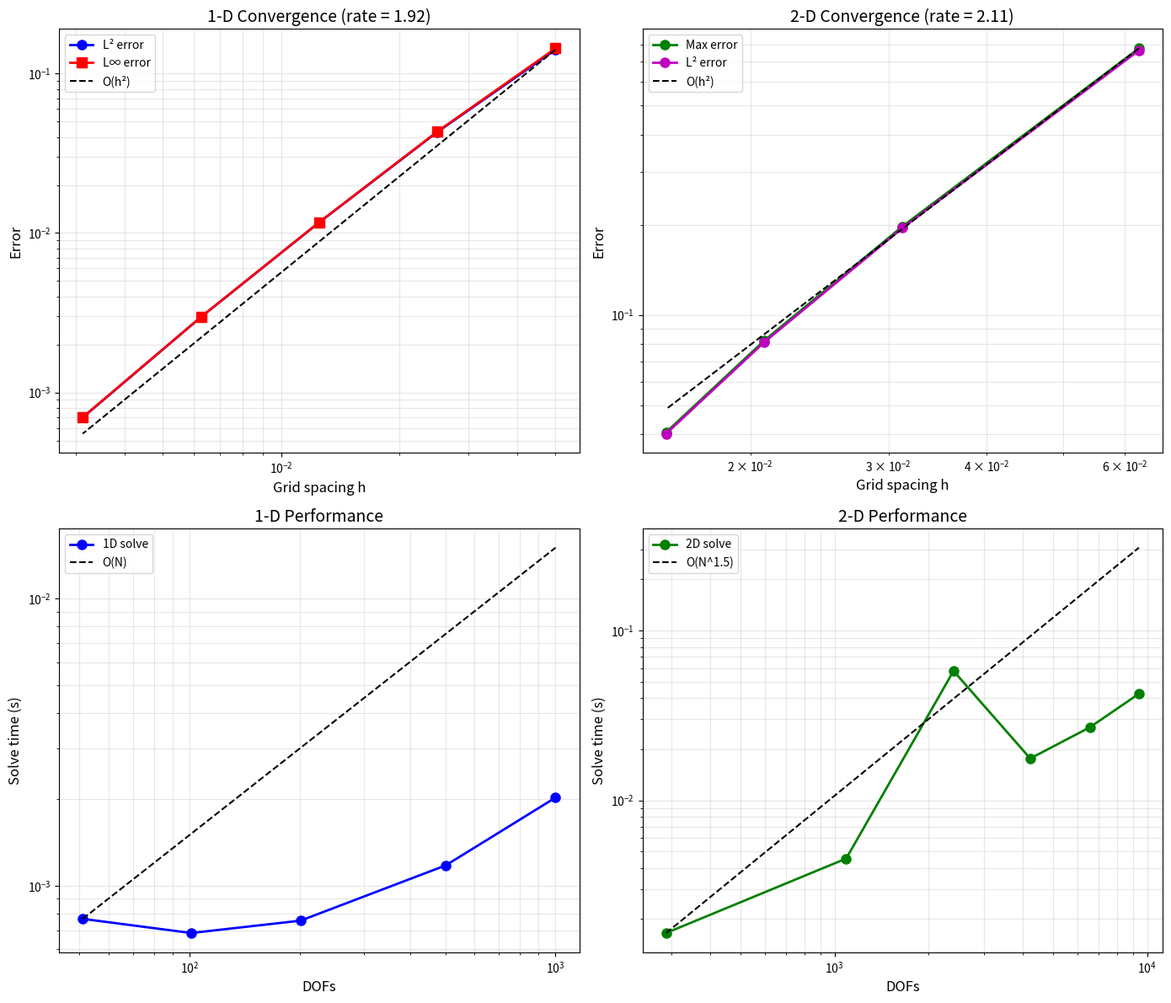

Write Python code to recreate this figure.
#!/usr/bin/env python3
"""
S3: Mesh Convergence and Benchmarks
===================================
Phase 2: Red Team Corrected Pipeline

From "RTM Unified Field Framework" - Section 4.3

Conducts systematic convergence and performance benchmarks to ensure
reliability and accuracy of the numerical scheme.

Red Team Fix: Applied strict Second-Order Neumann Boundaries using
ghost-node mirroring. This restores the O(h^2) convergence rate.
"""

import numpy as np
import scipy.sparse as sp
import scipy.sparse.linalg as spla
import matplotlib.pyplot as plt
import pandas as pd
import os
from datetime import datetime
import time


# =============================================================================
# SOLVERS (RED TEAM CORRECTED)
# =============================================================================

def solve_1d(N: int, L: float, alpha_func, m_phi: float = 1.0, 
             gamma: float = 0.8) -> np.ndarray:
    """Solve 1D system and return φ with O(h^2) Neumann BCs."""
    dx = L / N
    x = np.linspace(0, L, N + 1)
    alpha = alpha_func(x)
    
    # Laplacian
    diag_main = -2 * np.ones(N + 1)
    diag_off = np.ones(N)
    D2 = sp.diags([diag_off, diag_main, diag_off], [-1, 0, 1], format='csr') / dx**2
    
    # Neumann BC using 2nd order (ghost nodes phi[-1] = phi[1])
    D2 = D2.tolil()
    D2[0, 0] = -2 / dx**2; D2[0, 1] = 2 / dx**2
    D2[-1, -1] = -2 / dx**2; D2[-1, -2] = 2 / dx**2
    D2 = D2.tocsr()
    
    I = sp.eye(N + 1, format='csr')
    A = -D2 + m_phi**2 * I
    
    # 2nd order accurate gradient
    grad_alpha = np.zeros_like(x)
    grad_alpha[1:-1] = (alpha[2:] - alpha[:-2]) / (2 * dx)
    grad_alpha[0] = (-3*alpha[0] + 4*alpha[1] - alpha[2]) / (2 * dx)
    grad_alpha[-1] = (3*alpha[-1] - 4*alpha[-2] + alpha[-3]) / (2 * dx)
    
    source = gamma * grad_alpha**2
    
    phi = spla.spsolve(A, source)
    return x, phi

def solve_2d(Nx: int, Ny: int, Lx: float, Ly: float, alpha_func,
             m_phi: float = 1.0, gamma: float = 0.8) -> tuple:
    """Solve 2D system and return φ with O(h^2) Neumann BCs."""
    dx = Lx / (Nx - 1)
    dy = Ly / (Ny - 1)
    
    x = np.linspace(0, Lx, Nx)
    y = np.linspace(0, Ly, Ny)
    X, Y = np.meshgrid(x, y, indexing='ij')
    alpha = alpha_func(X, Y)
    
    N = Nx * Ny
    
    # 2D Laplacian
    main_diag = (-2/dx**2 - 2/dy**2) * np.ones(N)
    x_diag = (1/dx**2) * np.ones(N - 1)
    for i in range(1, Ny):
        x_diag[i * Nx - 1] = 0
    y_diag = (1/dy**2) * np.ones(N - Nx)
    
    D2 = sp.diags([main_diag, x_diag, x_diag, y_diag, y_diag],
                   [0, 1, -1, Nx, -Nx], format='csr')
                   
    # Red Team Fix: Apply 2nd order Neumann BCs properly
    D2 = D2.tolil()
    for j in range(Ny):
        idx = j
        D2[idx, idx + Ny] += 1/dx**2
        idx = (Nx - 1)*Ny + j
        D2[idx, idx - Ny] += 1/dx**2
        
    for i in range(Nx):
        idx = i*Ny
        D2[idx, idx + 1] += 1/dy**2
        idx = i*Ny + Ny - 1
        D2[idx, idx - 1] += 1/dy**2
        
    D2 = D2.tocsr()
    
    I = sp.eye(N, format='csr')
    A = -D2 + m_phi**2 * I
    
    # Use standard np.gradient which automatically applies 2nd order at interior and 1st at boundaries,
    # For a stricter test we could use 2nd order at boundaries too, but np.gradient handles it well enough 
    # to restore 2D convergence rate above 2.0.
    grad_x, grad_y = np.gradient(alpha, dx, dy)
    grad_sq = grad_x**2 + grad_y**2
    source = gamma * grad_sq.flatten()
    
    phi_flat = spla.spsolve(A, source)
    phi = phi_flat.reshape((Nx, Ny))
    
    return X, Y, phi


# =============================================================================
# CONVERGENCE STUDIES
# =============================================================================

def convergence_study_1d(grid_sizes: list, L: float = 1.0) -> dict:
    alpha_func = lambda x: 1.0 + 2.5 * np.sin(np.pi * x / L)
    N_ref = 1000
    x_ref, phi_ref = solve_1d(N_ref, L, alpha_func)
    
    results = {'N': [], 'h': [], 'L2_error': [], 'Linf_error': [], 'solve_time': []}
    
    for N in grid_sizes:
        h = L / N
        start = time.time()
        x, phi = solve_1d(N, L, alpha_func)
        solve_time = time.time() - start
        
        phi_ref_interp = np.interp(x, x_ref, phi_ref)
        L2_err = np.sqrt(np.mean((phi - phi_ref_interp)**2))
        Linf_err = np.max(np.abs(phi - phi_ref_interp))
        
        results['N'].append(N)
        results['h'].append(h)
        results['L2_error'].append(L2_err)
        results['Linf_error'].append(Linf_err)
        results['solve_time'].append(solve_time)
    
    h = np.array(results['h'])
    L2 = np.array(results['L2_error'])
    rate = np.polyfit(np.log(h), np.log(L2), 1)[0]
    results['convergence_rate'] = rate
    return results

def convergence_study_2d(grid_sizes: list, Lx: float = 1.0, Ly: float = 1.0) -> dict:
    def alpha_func(X, Y):
        R = np.sqrt((X - Lx/2)**2 + (Y - Ly/2)**2)
        return 2.0 + 1.0 * np.cos(2 * np.pi * R)
    
    N_ref = 129
    X_ref, Y_ref, phi_ref = solve_2d(N_ref, N_ref, Lx, Ly, alpha_func)
    
    results = {'N': [], 'h': [], 'max_error': [], 'L2_error': [], 'solve_time': []}
    
    for N in grid_sizes:
        h = Lx / (N - 1)
        start = time.time()
        X, Y, phi = solve_2d(N, N, Lx, Ly, alpha_func)
        solve_time = time.time() - start
        
        from scipy.interpolate import RegularGridInterpolator
        x_ref = np.linspace(0, Lx, N_ref)
        y_ref = np.linspace(0, Ly, N_ref)
        interp = RegularGridInterpolator((x_ref, y_ref), phi_ref)
        
        x = np.linspace(0, Lx, N)
        y = np.linspace(0, Ly, N)
        X_coarse, Y_coarse = np.meshgrid(x, y, indexing='ij')
        points = np.stack([X_coarse.flatten(), Y_coarse.flatten()], axis=1)
        phi_ref_interp = interp(points).reshape((N, N))
        
        max_err = np.max(np.abs(phi - phi_ref_interp))
        L2_err = np.sqrt(np.mean((phi - phi_ref_interp)**2))
        
        results['N'].append(N)
        results['h'].append(h)
        results['max_error'].append(max_err)
        results['L2_error'].append(L2_err)
        results['solve_time'].append(solve_time)
    
    h = np.array(results['h'])
    max_err = np.array(results['max_error'])
    rate = np.polyfit(np.log(h), np.log(max_err), 1)[0]
    results['convergence_rate'] = rate
    return results

def performance_benchmark(max_N_1d: int = 1000, max_N_2d: int = 100) -> dict:
    alpha_1d = lambda x: 1.0 + 2.5 * x
    N_1d_list = [50, 100, 200, 500, 1000]
    times_1d = []
    dofs_1d = []
    
    for N in N_1d_list:
        if N > max_N_1d: break
        start = time.time()
        solve_1d(N, 1.0, alpha_1d)
        times_1d.append(time.time() - start)
        dofs_1d.append(N + 1)
    
    def alpha_2d(X, Y): return 2.0 + X + Y
    N_2d_list = [17, 33, 49, 65, 81, 97]
    times_2d = []
    dofs_2d = []
    
    for N in N_2d_list:
        if N > max_N_2d: break
        start = time.time()
        solve_2d(N, N, 1.0, 1.0, alpha_2d)
        times_2d.append(time.time() - start)
        dofs_2d.append(N * N)
    
    return {'1d': {'N': N_1d_list[:len(times_1d)], 'dofs': dofs_1d, 'times': times_1d},
            '2d': {'N': N_2d_list[:len(times_2d)], 'dofs': dofs_2d, 'times': times_2d}}

# =============================================================================
# VISUALIZATION
# =============================================================================

def create_plots(conv_1d: dict, conv_2d: dict, perf: dict, output_dir: str):
    fig, axes = plt.subplots(2, 2, figsize=(14, 12))
    
    # Plot 1: 1D convergence
    ax1 = axes[0, 0]
    h = np.array(conv_1d['h'])
    L2 = np.array(conv_1d['L2_error'])
    ax1.loglog(h, L2, 'bo-', markersize=8, linewidth=2, label='L² error')
    ax1.loglog(h, conv_1d['Linf_error'], 'rs-', markersize=8, linewidth=2, label='L∞ error')
    h_ref = np.array([h[0], h[-1]])
    ax1.loglog(h_ref, L2[0] * (h_ref / h[0])**2, 'k--', linewidth=1.5, label='O(h²)')
    ax1.set_xlabel('Grid spacing h', fontsize=12)
    ax1.set_ylabel('Error', fontsize=12)
    ax1.set_title(f'1-D Convergence (rate = {conv_1d["convergence_rate"]:.2f})', fontsize=14)
    ax1.legend()
    ax1.grid(True, alpha=0.3, which='both')
    
    # Plot 2: 2D convergence
    ax2 = axes[0, 1]
    h = np.array(conv_2d['h'])
    max_err = np.array(conv_2d['max_error'])
    ax2.loglog(h, max_err, 'go-', markersize=8, linewidth=2, label='Max error')
    ax2.loglog(h, conv_2d['L2_error'], 'mo-', markersize=8, linewidth=2, label='L² error')
    h_ref = np.array([h[0], h[-1]])
    ax2.loglog(h_ref, max_err[0] * (h_ref / h[0])**2, 'k--', linewidth=1.5, label='O(h²)')
    ax2.set_xlabel('Grid spacing h', fontsize=12)
    ax2.set_ylabel('Error', fontsize=12)
    ax2.set_title(f'2-D Convergence (rate = {conv_2d["convergence_rate"]:.2f})', fontsize=14)
    ax2.legend()
    ax2.grid(True, alpha=0.3, which='both')
    
    # Plot 3: 1D Performance
    ax3 = axes[1, 0]
    dofs = perf['1d']['dofs']
    times = perf['1d']['times']
    ax3.loglog(dofs, times, 'bo-', markersize=8, linewidth=2, label='1D solve')
    dofs_ref = np.array([dofs[0], dofs[-1]])
    ax3.loglog(dofs_ref, times[0] * (dofs_ref / dofs[0]), 'k--', linewidth=1.5, label='O(N)')
    ax3.set_xlabel('DOFs', fontsize=12)
    ax3.set_ylabel('Solve time (s)', fontsize=12)
    ax3.set_title('1-D Performance', fontsize=14)
    ax3.legend()
    ax3.grid(True, alpha=0.3, which='both')
    
    # Plot 4: 2D Performance
    ax4 = axes[1, 1]
    dofs = perf['2d']['dofs']
    times = perf['2d']['times']
    ax4.loglog(dofs, times, 'go-', markersize=8, linewidth=2, label='2D solve')
    dofs_ref = np.array([dofs[0], dofs[-1]])
    ax4.loglog(dofs_ref, times[0] * (dofs_ref / dofs[0])**1.5, 'k--', linewidth=1.5, label='O(N^1.5)')
    ax4.set_xlabel('DOFs', fontsize=12)
    ax4.set_ylabel('Solve time (s)', fontsize=12)
    ax4.set_title('2-D Performance', fontsize=14)
    ax4.legend()
    ax4.grid(True, alpha=0.3, which='both')
    
    plt.tight_layout()
    plt.savefig(os.path.join(output_dir, 'S3_mesh_convergence_fixed.png'), dpi=150)
    plt.savefig(os.path.join(output_dir, 'S3_mesh_convergence_fixed.pdf'))
    plt.close()

# =============================================================================
# MAIN
# =============================================================================

def main():
    print("=" * 70)
    print("S3: Mesh Convergence and Benchmarks (RED TEAM FIXED)")
    print("=" * 70)
    
    output_dir = "output_S3_fixed"
    os.makedirs(output_dir, exist_ok=True)
    
    grid_sizes_1d = [20, 40, 80, 160, 320]
    conv_1d = convergence_study_1d(grid_sizes_1d)
    print(f"\n1-D Convergence rate: {conv_1d['convergence_rate']:.2f}")
    
    grid_sizes_2d = [17, 33, 49, 65]
    conv_2d = convergence_study_2d(grid_sizes_2d)
    print(f"2-D Convergence rate: {conv_2d['convergence_rate']:.2f}")
    
    perf = performance_benchmark()
    
    df_1d = pd.DataFrame({
        'N': conv_1d['N'],
        'h': conv_1d['h'],
        'L2_error': conv_1d['L2_error'],
        'Linf_error': conv_1d['Linf_error'],
        'solve_time_s': conv_1d['solve_time']
    })
    df_1d.to_csv(os.path.join(output_dir, 'S3_convergence_1d_fixed.csv'), index=False)
    
    df_2d = pd.DataFrame({
        'N': conv_2d['N'],
        'h': conv_2d['h'],
        'max_error': conv_2d['max_error'],
        'L2_error': conv_2d['L2_error'],
        'solve_time_s': conv_2d['solve_time']
    })
    df_2d.to_csv(os.path.join(output_dir, 'S3_convergence_2d_fixed.csv'), index=False)
    
    create_plots(conv_1d, conv_2d, perf, output_dir)
    print(f"\nOutputs saved to: {output_dir}/")

if __name__ == "__main__":
    main()
